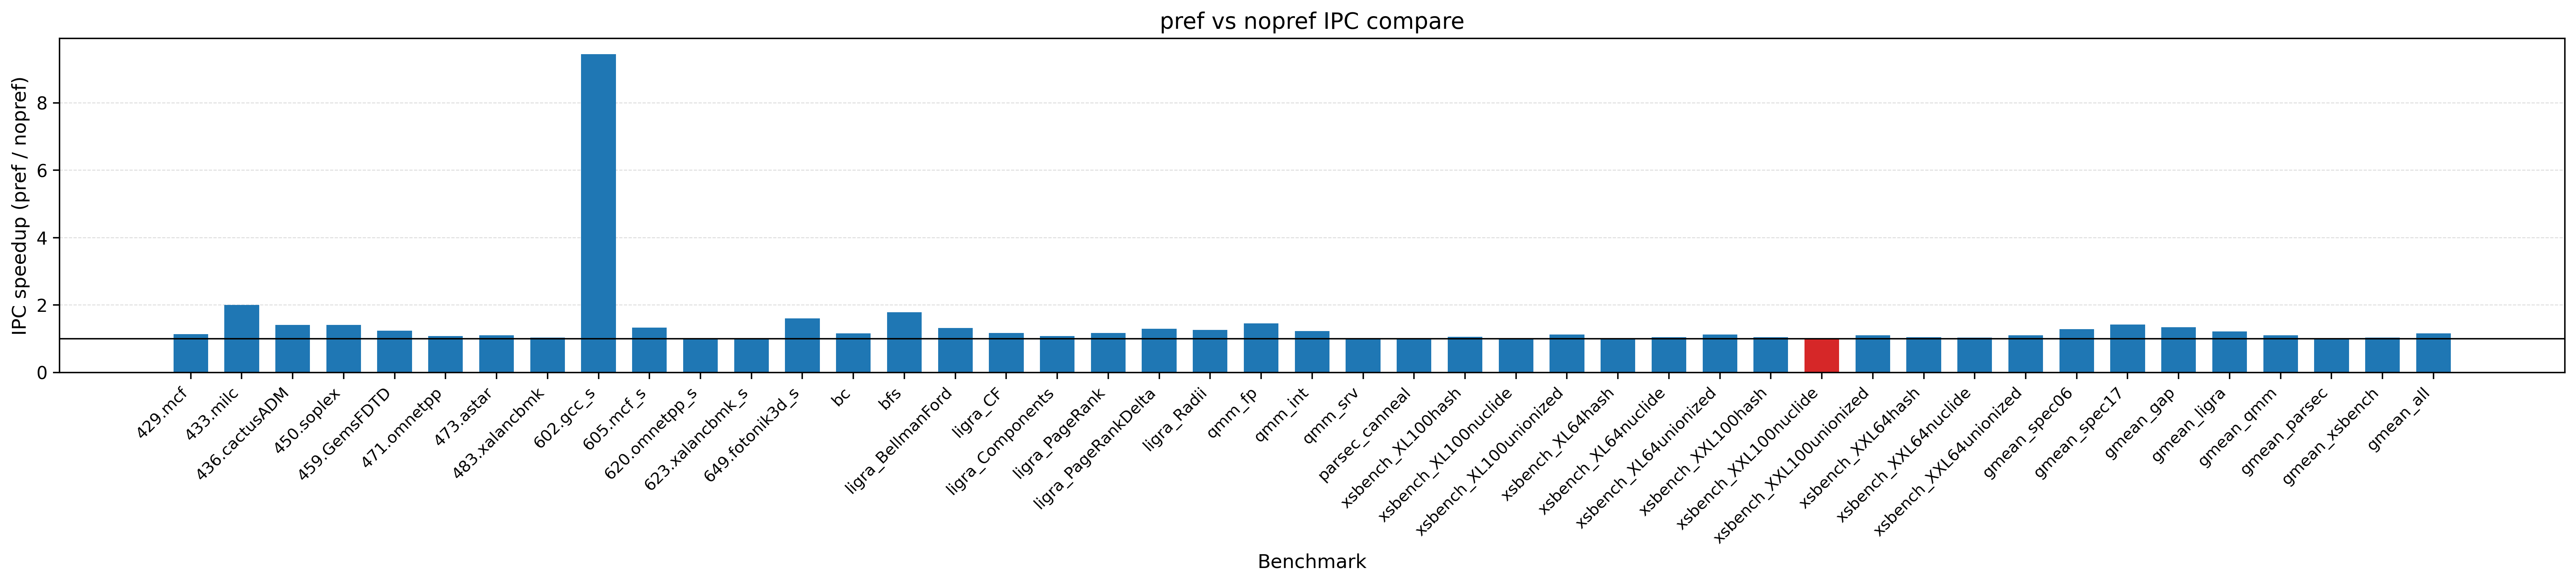

Data behind this chart, as committed beside it:
dataset, workload, nopref_ipc, pref_ipc, ipc_speedup, ipc_speedup_pct, nopref_stlb_mpki, pref_stlb_mpki, stlb_mpki_norm, stlb_mpki_change_pct, nopref_stlb_miss_rate, pref_stlb_miss_rate, stlb_miss_rate_norm, stlb_miss_rate_change_pct
spec06, 429.mcf, 0.1811, 0.2061, 1.138, 13.76, 5.657, 5.664, 1.001, 0.1113, 0.2234, 0.2126, 0.9516, -4.845
spec06, 433.milc, 0.781, 1.568, 2.007, 100.7, 1.292, 1.293, 1.001, 0.0681, 0.9153, 0.9118, 0.9962, -0.3769
spec06, 436.cactusADM, 1.329, 1.88, 1.415, 41.46, 9.418, 9.16, 0.9726, -2.736, 0.3479, 0.3139, 0.9023, -9.77
spec06, 450.soplex, 0.4243, 0.5991, 1.412, 41.21, 1.078, 1.147, 1.064, 6.379, 0.2143, 0.2175, 1.015, 1.491
spec06, 459.GemsFDTD, 0.7791, 0.9713, 1.247, 24.67, 2.871, 2.896, 1.009, 0.8799, 0.347, 0.2352, 0.6778, -32.22
spec06, 471.omnetpp, 0.4061, 0.437, 1.076, 7.599, 4.335, 5.079, 1.172, 17.16, 0.2193, 0.22, 1.003, 0.2913
spec06, 473.astar, 0.3158, 0.3488, 1.105, 10.46, 9.087, 10.1, 1.112, 11.21, 0.2923, 0.3128, 1.07, 6.988
spec06, 483.xalancbmk, 0.6192, 0.6401, 1.034, 3.384, 2.292, 2.302, 1.005, 0.456, 0.4905, 0.4899, 0.999, -0.1029
spec17, 602.gcc_s, 0.07556, 0.7134, 9.442, 844.2, 1.309, 1.402, 1.071, 7.137, 0.9681, 0.9476, 0.9788, -2.12
spec17, 605.mcf_s, 0.236, 0.314, 1.33, 33.02, 11.52, 11.53, 1.001, 0.0779, 0.5517, 0.538, 0.975, -2.496
spec17, 620.omnetpp_s, 0.4732, 0.4765, 1.007, 0.6933, 4.598, 4.723, 1.027, 2.719, 0.2138, 0.2162, 1.011, 1.142
spec17, 623.xalancbmk_s, 0.9018, 0.9129, 1.012, 1.228, 2.739, 2.775, 1.013, 1.313, 0.2702, 0.2706, 1.002, 0.1707
spec17, 649.fotonik3d_s, 0.7345, 1.182, 1.609, 60.88, 3.395, 3.395, 0.9999, -0.01473, 0.733, 0.4586, 0.6257, -37.43
gap, bc, 0.1859, 0.2155, 1.159, 15.9, 13.67, 13.68, 1.001, 0.08836, 0.46, 0.4598, 0.9997, -0.03446
gap, bfs, 0.2356, 0.4207, 1.785, 78.52, 1.184, 1.195, 1.009, 0.9393, 0.7501, 0.7456, 0.994, -0.5977
ligra, ligra_BellmanFord, 0.3791, 0.502, 1.324, 32.44, 6.699, 6.711, 1.002, 0.1791, 0.3399, 0.3394, 0.9984, -0.1592
ligra, ligra_CF, 1.057, 1.241, 1.174, 17.44, 1.329, 1.366, 1.027, 2.729, 0.4649, 0.4678, 1.006, 0.6261
ligra, ligra_Components, 0.4022, 0.4353, 1.082, 8.233, 1.116, 1.116, 1, 0, 1, 1, 1, 0
ligra, ligra_PageRank, 0.462, 0.5404, 1.17, 16.96, 28.49, 28.93, 1.015, 1.527, 0.5321, 0.5318, 0.9994, -0.057
ligra, ligra_PageRankDelta, 0.4927, 0.6397, 1.298, 29.83, 5.484, 5.487, 1.001, 0.06656, 0.4635, 0.4621, 0.997, -0.3013
ligra, ligra_Radii, 0.2189, 0.2775, 1.268, 26.78, 10.89, 10.92, 1.003, 0.3142, 0.4397, 0.439, 0.9984, -0.1589
qmm, qmm_fp, 0.4392, 0.6409, 1.459, 45.91, 1.969, 2.037, 1.035, 3.483, 0.2627, 0.2451, 0.9329, -6.71
qmm, qmm_int, 0.3834, 0.4721, 1.232, 23.15, 6.637, 6.721, 1.013, 1.26, 0.655, 0.6308, 0.9631, -3.69
qmm, qmm_srv, 1.656, 1.672, 1.009, 0.9262, 1.87, 1.871, 1, 0.02414, 0.1124, 0.1122, 0.9983, -0.1722
parsec, parsec_canneal, 0.4009, 0.4031, 1.006, 0.552, 6.513, 6.518, 1.001, 0.06704, 0.3888, 0.3886, 0.9994, -0.06091
xsbench, xsbench_XL100hash, 0.3297, 0.3503, 1.062, 6.232, 4.717, 4.718, 1, 0.01887, 0.5685, 0.5672, 0.9978, -0.2168
xsbench, xsbench_XL100nuclide, 0.1703, 0.1729, 1.015, 1.531, 30.38, 30.39, 1, 0.02631, 0.8277, 0.8272, 0.9993, -0.06526
xsbench, xsbench_XL100unionized, 0.5333, 0.6011, 1.127, 12.7, 1.21, 1.21, 1, 0.01157, 0.1541, 0.1537, 0.9971, -0.2894
xsbench, xsbench_XL64hash, 0.2041, 0.2046, 1.002, 0.2062, 8.217, 8.218, 1, 0.01193, 0.9844, 0.9822, 0.9978, -0.2211
xsbench, xsbench_XL64nuclide, 0.2084, 0.2174, 1.044, 4.36, 21.03, 21.04, 1, 0.02301, 0.6243, 0.6238, 0.9992, -0.07969
xsbench, xsbench_XL64unionized, 0.5323, 0.5987, 1.125, 12.47, 1.211, 1.211, 1, 0.003304, 0.1543, 0.1539, 0.9974, -0.2631
xsbench, xsbench_XXL100hash, 0.2378, 0.2494, 1.049, 4.872, 7.076, 7.077, 1, 0.01102, 0.7217, 0.7203, 0.998, -0.1986
xsbench, xsbench_XXL100nuclide, 0.1394, 0.1392, 0.9984, -0.1632, 38.55, 38.56, 1, 0.023, 0.9675, 0.9669, 0.9995, -0.05471
xsbench, xsbench_XXL100unionized, 0.2004, 0.2216, 1.105, 10.54, 14.41, 14.41, 1, 0.004165, 0.5235, 0.5232, 0.9995, -0.05138
xsbench, xsbench_XXL64hash, 0.1948, 0.2046, 1.05, 5.029, 11.86, 11.87, 1, 0.006574, 0.7551, 0.7539, 0.9984, -0.1567
xsbench, xsbench_XXL64nuclide, 0.1571, 0.1622, 1.033, 3.278, 30.48, 30.48, 1, 0.01969, 0.8187, 0.8182, 0.9993, -0.06702
xsbench, xsbench_XXL64unionized, 0.2005, 0.2215, 1.105, 10.46, 14.41, 14.41, 1, 0.0111, 0.5235, 0.5231, 0.9992, -0.07507
spec06, gmean_spec06, 0.4773, 0.6135, 1.285, 28.54, 4.199, 4.351, 1.036, 3.628, 0.4097, 0.3824, 0.9334, -6.661
spec17, gmean_spec17, 0.3704, 0.5256, 1.419, 41.88, 6.644, 6.686, 1.006, 0.6217, 0.4748, 0.445, 0.9373, -6.275
gap, gmean_gap, 0.2012, 0.2693, 1.339, 33.85, 9.505, 9.517, 1.001, 0.1237, 0.5567, 0.5551, 0.9971, -0.2874
ligra, gmean_ligra, 0.4233, 0.5164, 1.22, 21.99, 12.74, 12.88, 1.011, 1.122, 0.5208, 0.5205, 0.9995, -0.05243
qmm, gmean_qmm, 0.9818, 1.084, 1.104, 10.42, 3.151, 3.181, 1.009, 0.9341, 0.2721, 0.2638, 0.9694, -3.061
parsec, gmean_parsec, 0.4009, 0.4031, 1.006, 0.552, 6.513, 6.518, 1.001, 0.06704, 0.3888, 0.3886, 0.9994, -0.06091
xsbench, gmean_xsbench, 0.1989, 0.2064, 1.038, 3.817, 21.8, 21.81, 1, 0.02127, 0.7429, 0.7421, 0.999, -0.1026
all, gmean_all, 0.4228, 0.4912, 1.162, 16.19, 9.853, 9.906, 1.005, 0.5329, 0.4811, 0.4708, 0.9786, -2.142
